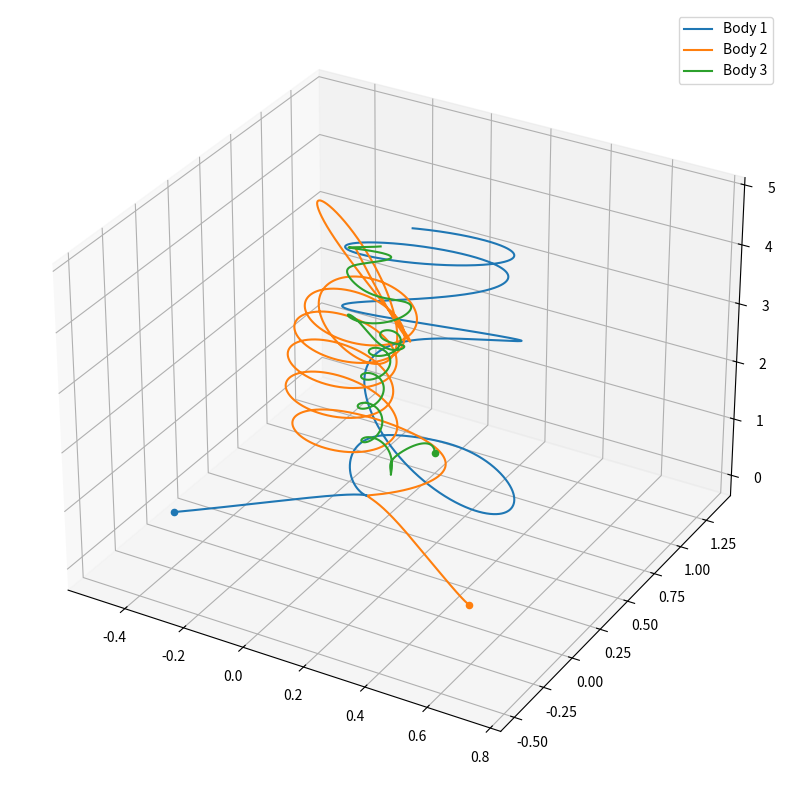

The script that saved this image:
"""
Title: PHYS 333 - Astrophysics: Term Project
    
Purpose: Simulate N body problem

Created on Tue Oct 27 23:59:06 2020

[redacted]
"""

#Modules

import scipy as sci
from scipy.integrate import odeint
import numpy as np
from numpy.linalg import norm
import matplotlib.pyplot as plt
from matplotlib.animation import FuncAnimation
from mpl_toolkits.mplot3d import Axes3D


# Code Start

# System parameters

n = 3

m = [1.1, 0.907, 4, 1, 1]                                   # Mass of bodies [mSun]

tmax1 = 1                                           # Run time [years]

r = [[-0.5, 0, 0], [0.5, 0, 0], [0, 1, 0], [3, 0,0], [4, 0,0]]   # Position of bodies [Au]

v = [[0.01, 0.01, 0], [-0.05, 0, -0.1], [0, 0, 1], [0, 1, 2], [0, -1, 0]]             # Velocity of bodies [vEarth]

# Accuracy Constants
acc = int(tmax1*10000)                                         # number of time steps for odeint

# Global Constants
G = 6.67430*10**-11                                 # Gravitational constant [N*m^2/kg^2]
mSun = 1.989*10**30                                 # Mass of the sun [kg]
vEarth = 30000                                      # Orbital velocity of the earth [m/s]
Au = 1.496*10**11                                   # Length of an Au [m]
yr = 31536000                                       # Seconds in a year
labels = ['Body 1','Body 2','Body 3','Body 4','Body 5','Body 6','Body 7','Body 8','Body 9',]

# Conversions:
m = np.array(m) * mSun                              # Converts from [mSun] to [kg]
r = np.array(r) * Au                                # Converts from [Au] to [m]
v = np.array(v) * vEarth                            # Converts from [vEarth] to [m/s]
tmax = tmax1 * yr                                    # Converts from [yr] to [s]


def odes(x,t):
    """Set up N number of ODEs to be passed to odeint

    Args:
        x (Array): Initial conditions. Ordered r conditions first, 
        velocity conditions second.
        t (Array): DESCRIPTION.

    Returns:
        None.

    """
    dvdt = []
    for j in range(n):                          # Creates n vectors
        dv = 0
        rj = x[3*j:3*(j+1)]
        for i in range(n):                      # calculates each vector
            if i != j:
                ri = x[3*i:3*(i+1)]
                
                dv += G*m[i]*(ri-rj)/norm(ri-rj)**3
        dvdt.append(dv)
    dvdt = np.array(dvdt).flatten()
    v = x[int(len(x)/2):len(x)]
    f = np.concatenate([v,dvdt])

    return(f)

def nBodies():
    """Solve and plot ODEs.
    
    Returns:
        sol (Array): Values for position and velocity for each particle at each 
          for every time from 0 to tmax.
    """
    global r, v, m, n, tmax
    initial = np.concatenate([r[:n],v[:n]]).flatten()
    t = np.linspace(0,tmax,acc)
    sol = odeint(odes,initial,t)
    sol = sol/Au
    r = r/Au
    fig=plt.figure(figsize=(10,10))
    ax=fig.add_subplot(111,projection="3d")
    for i in range(n):
        R = sol[:,3*i:3*i+3]
        ax.scatter
        ax.plot(R[:,0],R[:,1],R[:,2],label=labels[i])
        ax.scatter(r[i][0],r[i][1],r[i][2])
    plt.legend()
    
    return sol
nBodies()
